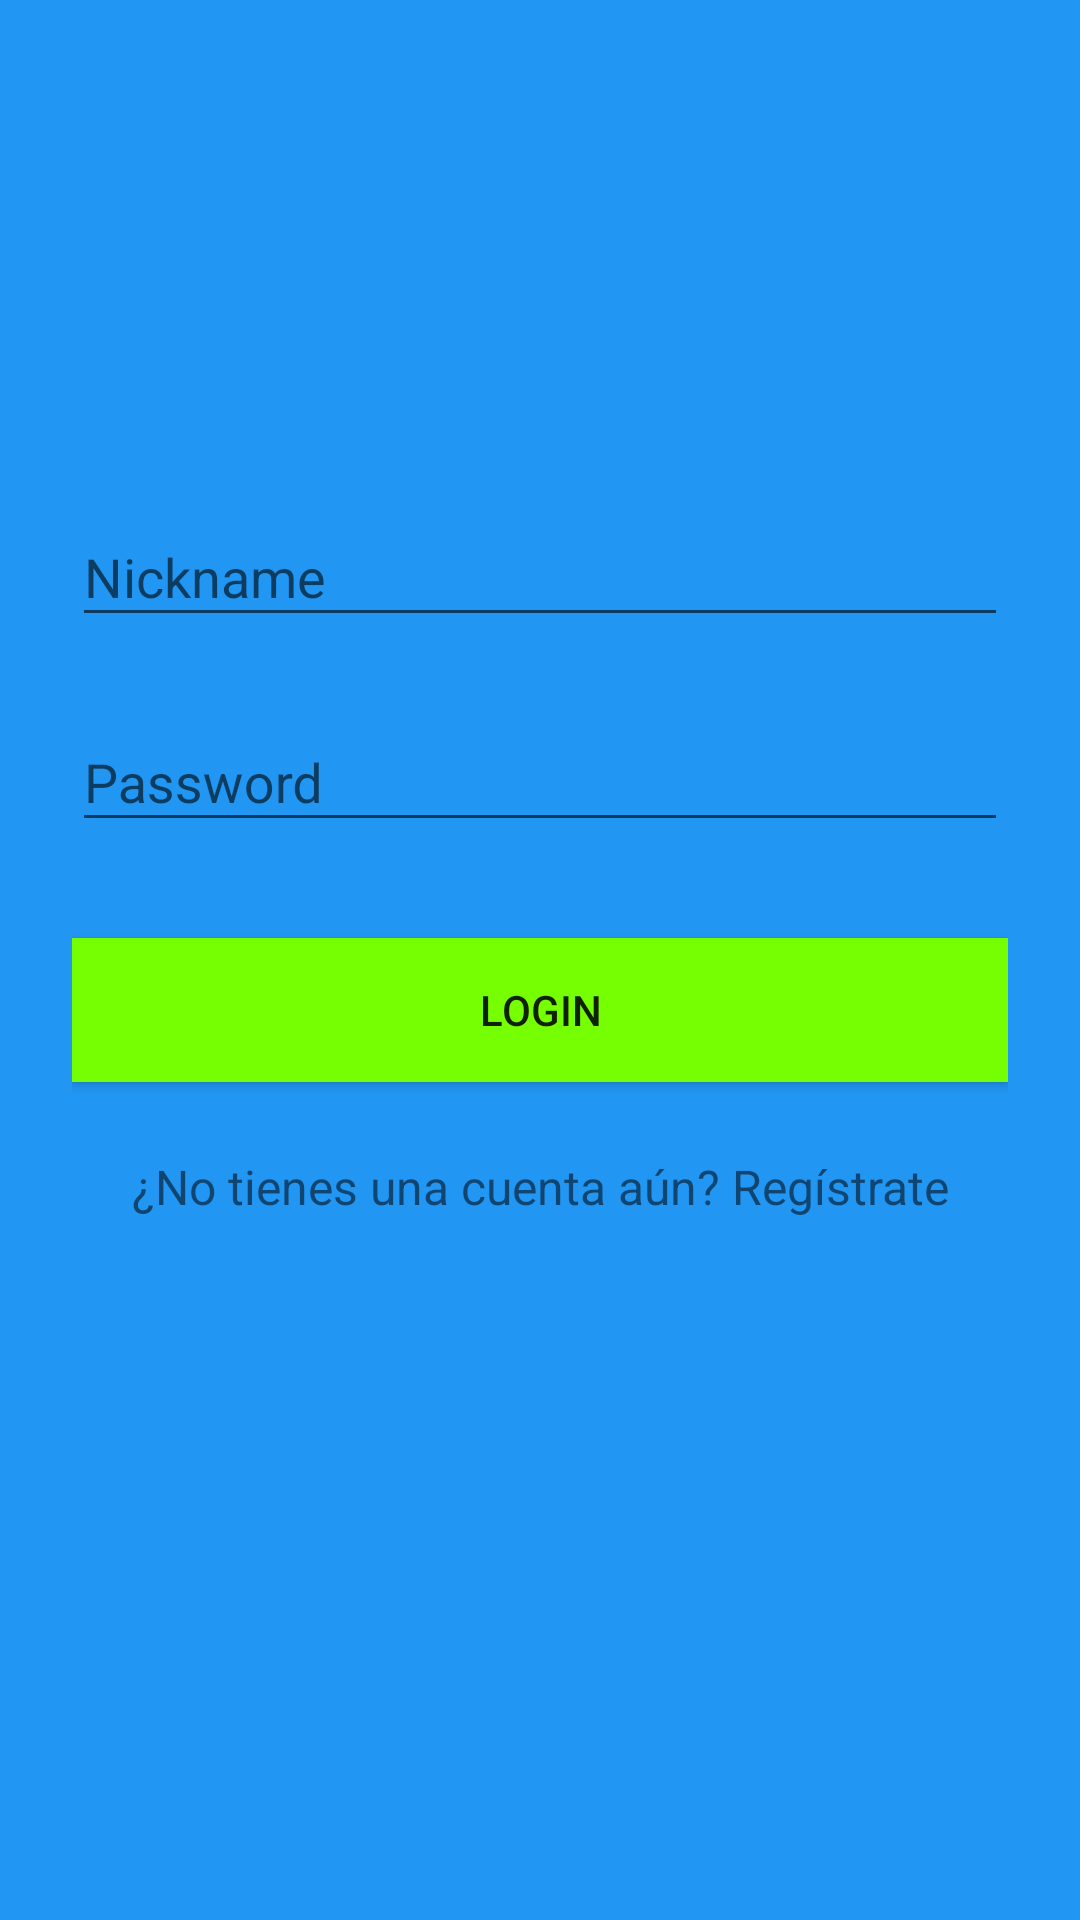

Write the Android layout XML for this screen, with the resource values it uses.
<!-- AndroidManifest.xml: application theme AppTheme -->
<!-- res/layout/activity_login.xml -->
<?xml version="1.0" encoding="utf-8"?>
<ScrollView xmlns:android="http://schemas.android.com/apk/res/android"
    android:layout_width="fill_parent"
    android:layout_height="fill_parent"
    android:fitsSystemWindows="true"
    android:background="#2196F3">

    <LinearLayout
        android:orientation="vertical"
        android:layout_width="match_parent"
        android:layout_height="wrap_content"
        android:paddingTop="56dp"
        android:paddingLeft="24dp"
        android:paddingRight="24dp">

        <ImageView android:src="@drawable/logo"
            android:layout_width="wrap_content"
            android:layout_height="72dp"
            android:layout_marginBottom="24dp"
            android:layout_gravity="center_horizontal" />

        
        <android.support.design.widget.TextInputLayout
            android:layout_width="match_parent"
            android:layout_height="wrap_content"
            android:layout_marginTop="8dp"
            android:layout_marginBottom="8dp">
            <EditText android:id="@+id/input_nick"
                android:layout_width="match_parent"
                android:layout_height="wrap_content"
                android:inputType="textEmailAddress"
                android:hint="Nickname" />
        </android.support.design.widget.TextInputLayout>

        
        <android.support.design.widget.TextInputLayout
            android:layout_width="match_parent"
            android:layout_height="wrap_content"
            android:layout_marginTop="8dp"
            android:layout_marginBottom="8dp">
            <EditText android:id="@+id/input_password"
                android:layout_width="match_parent"
                android:layout_height="wrap_content"
                android:inputType="textPassword"
                android:hint="Password"/>
        </android.support.design.widget.TextInputLayout>

        <android.support.v7.widget.AppCompatButton
            android:id="@+id/btn_login"
            android:layout_width="fill_parent"
            android:layout_height="wrap_content"
            android:layout_marginTop="24dp"
            android:layout_marginBottom="24dp"
            android:padding="12dp"
            android:text="Login"
            android:background="#76FF03" />

        <TextView android:id="@+id/link_signup"
            android:layout_width="fill_parent"
            android:layout_height="wrap_content"
            android:layout_marginBottom="24dp"
            android:text="¿No tienes una cuenta aún? Regístrate"
            android:gravity="center"
            android:textSize="16dip"/>

    </LinearLayout>
</ScrollView>
<!-- resources referenced by this layout -->
<resources>
  <style name="AppTheme" parent="Theme.AppCompat.Light.DarkActionBar">
          
      </style>
</resources>
